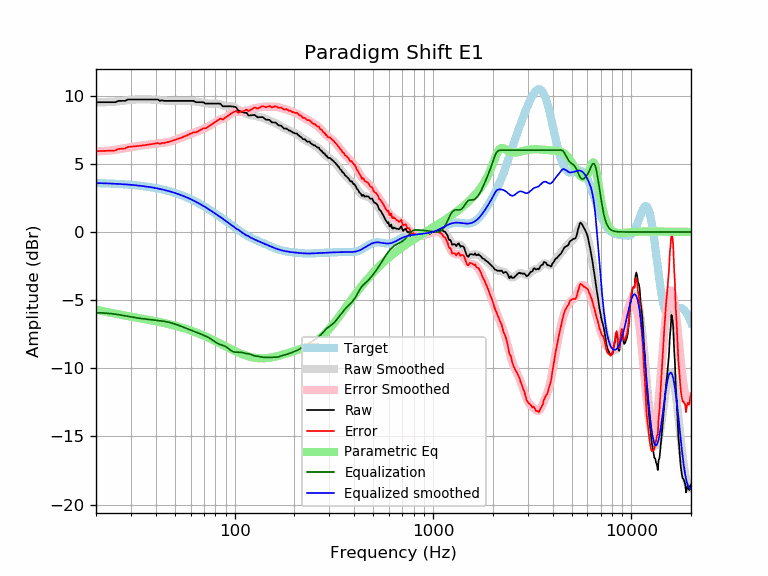

The file beside this chart, header and first rows:
frequency, raw, error, smoothed, error_smoothed, equalization, parametric_eq, equalized_raw, equalized_smoothed, target
20, 9.52, 5.93, 9.52, 5.92, -5.92, -5.70, 3.60, 3.59, 3.59
21, 9.52, 5.94, 9.52, 5.93, -5.93, -5.77, 3.59, 3.58, 3.58
22, 9.52, 5.95, 9.52, 5.95, -5.95, -5.83, 3.57, 3.57, 3.57
23, 9.52, 5.96, 9.53, 5.97, -5.97, -5.89, 3.55, 3.56, 3.56
24, 9.52, 5.97, 9.55, 6.00, -6.00, -5.94, 3.53, 3.55, 3.55
25, 9.52, 5.98, 9.57, 6.03, -6.03, -5.99, 3.49, 3.54, 3.54
26, 9.62, 6.10, 9.60, 6.07, -6.07, -6.04, 3.55, 3.53, 3.53
27, 9.62, 6.11, 9.62, 6.11, -6.11, -6.09, 3.51, 3.51, 3.51
28, 9.63, 6.13, 9.65, 6.16, -6.16, -6.13, 3.47, 3.50, 3.50
29, 9.72, 6.24, 9.68, 6.20, -6.20, -6.17, 3.53, 3.48, 3.48
30, 9.72, 6.26, 9.70, 6.24, -6.24, -6.21, 3.49, 3.46, 3.46
31, 9.72, 6.28, 9.71, 6.27, -6.27, -6.24, 3.45, 3.44, 3.44
32, 9.72, 6.30, 9.73, 6.30, -6.30, -6.28, 3.42, 3.42, 3.42
33, 9.72, 6.32, 9.73, 6.33, -6.33, -6.32, 3.40, 3.40, 3.40
34, 9.72, 6.34, 9.74, 6.35, -6.35, -6.35, 3.37, 3.38, 3.38
35, 9.72, 6.37, 9.74, 6.38, -6.38, -6.38, 3.35, 3.36, 3.36
36, 9.72, 6.39, 9.73, 6.40, -6.40, -6.42, 3.33, 3.33, 3.33
37, 9.72, 6.42, 9.73, 6.42, -6.42, -6.45, 3.30, 3.31, 3.31
38, 9.72, 6.44, 9.72, 6.44, -6.44, -6.48, 3.28, 3.28, 3.28
39, 9.72, 6.47, 9.71, 6.46, -6.46, -6.51, 3.26, 3.25, 3.25
40, 9.72, 6.50, 9.70, 6.48, -6.48, -6.55, 3.25, 3.22, 3.22
41, 9.72, 6.53, 9.69, 6.49, -6.49, -6.58, 3.23, 3.19, 3.19
42, 9.62, 6.46, 9.67, 6.51, -6.51, -6.61, 3.11, 3.16, 3.16
43, 9.67, 6.54, 9.66, 6.53, -6.53, -6.64, 3.14, 3.13, 3.13
44, 9.62, 6.53, 9.65, 6.55, -6.55, -6.68, 3.07, 3.09, 3.09
45, 9.62, 6.56, 9.63, 6.58, -6.58, -6.71, 3.05, 3.06, 3.06
46, 9.62, 6.60, 9.63, 6.60, -6.60, -6.74, 3.02, 3.02, 3.02
47, 9.62, 6.64, 9.62, 6.64, -6.64, -6.77, 2.99, 2.99, 2.99
48, 9.62, 6.68, 9.62, 6.67, -6.67, -6.81, 2.95, 2.95, 2.95
49, 9.62, 6.72, 9.62, 6.71, -6.71, -6.84, 2.91, 2.91, 2.91
50, 9.62, 6.76, 9.62, 6.75, -6.75, -6.87, 2.87, 2.87, 2.87
51, 9.62, 6.80, 9.62, 6.80, -6.80, -6.91, 2.83, 2.82, 2.82
52, 9.62, 6.84, 9.62, 6.84, -6.84, -6.94, 2.78, 2.78, 2.78
53, 9.62, 6.89, 9.62, 6.89, -6.89, -6.98, 2.74, 2.74, 2.74
54, 9.62, 6.93, 9.63, 6.93, -6.93, -7.01, 2.69, 2.69, 2.69
55, 9.62, 6.98, 9.63, 6.98, -6.98, -7.05, 2.64, 2.65, 2.65
56, 9.62, 7.02, 9.63, 7.03, -7.03, -7.08, 2.60, 2.60, 2.60
57, 9.62, 7.07, 9.63, 7.07, -7.07, -7.12, 2.55, 2.55, 2.55
58, 9.62, 7.12, 9.63, 7.12, -7.12, -7.16, 2.50, 2.51, 2.51
59, 9.62, 7.17, 9.62, 7.16, -7.16, -7.19, 2.46, 2.46, 2.46
60, 9.62, 7.22, 9.61, 7.21, -7.21, -7.23, 2.42, 2.41, 2.41
61, 9.62, 7.27, 9.60, 7.24, -7.24, -7.27, 2.38, 2.36, 2.36
62, 9.62, 7.32, 9.59, 7.28, -7.28, -7.30, 2.34, 2.31, 2.31
63, 9.56, 7.31, 9.58, 7.32, -7.32, -7.34, 2.25, 2.26, 2.26
64, 9.52, 7.32, 9.56, 7.36, -7.36, -7.38, 2.17, 2.21, 2.21
65, 9.52, 7.37, 9.55, 7.39, -7.39, -7.42, 2.13, 2.15, 2.15
66, 9.52, 7.42, 9.53, 7.43, -7.43, -7.46, 2.09, 2.10, 2.10
67, 9.52, 7.48, 9.52, 7.47, -7.47, -7.50, 2.05, 2.05, 2.05
68, 9.52, 7.53, 9.50, 7.51, -7.51, -7.54, 2.01, 1.99, 1.99
69, 9.52, 7.58, 9.49, 7.55, -7.55, -7.57, 1.98, 1.94, 1.94
70, 9.51, 7.62, 9.47, 7.59, -7.59, -7.61, 1.92, 1.89, 1.89
71, 9.42, 7.59, 9.46, 7.63, -7.63, -7.65, 1.80, 1.83, 1.83
72, 9.42, 7.64, 9.45, 7.67, -7.67, -7.69, 1.76, 1.78, 1.78
73, 9.42, 7.70, 9.43, 7.71, -7.71, -7.73, 1.71, 1.73, 1.73
74, 9.42, 7.75, 9.43, 7.76, -7.76, -7.77, 1.67, 1.67, 1.67
75, 9.42, 7.81, 9.42, 7.80, -7.80, -7.81, 1.62, 1.62, 1.62
76, 9.42, 7.86, 9.42, 7.86, -7.86, -7.85, 1.56, 1.56, 1.56
77, 9.42, 7.91, 9.42, 7.91, -7.91, -7.89, 1.51, 1.51, 1.51
78, 9.42, 7.97, 9.43, 7.97, -7.97, -7.93, 1.45, 1.45, 1.45
79, 9.42, 8.02, 9.43, 8.03, -8.03, -7.97, 1.39, 1.40, 1.40
... 553 more rows
